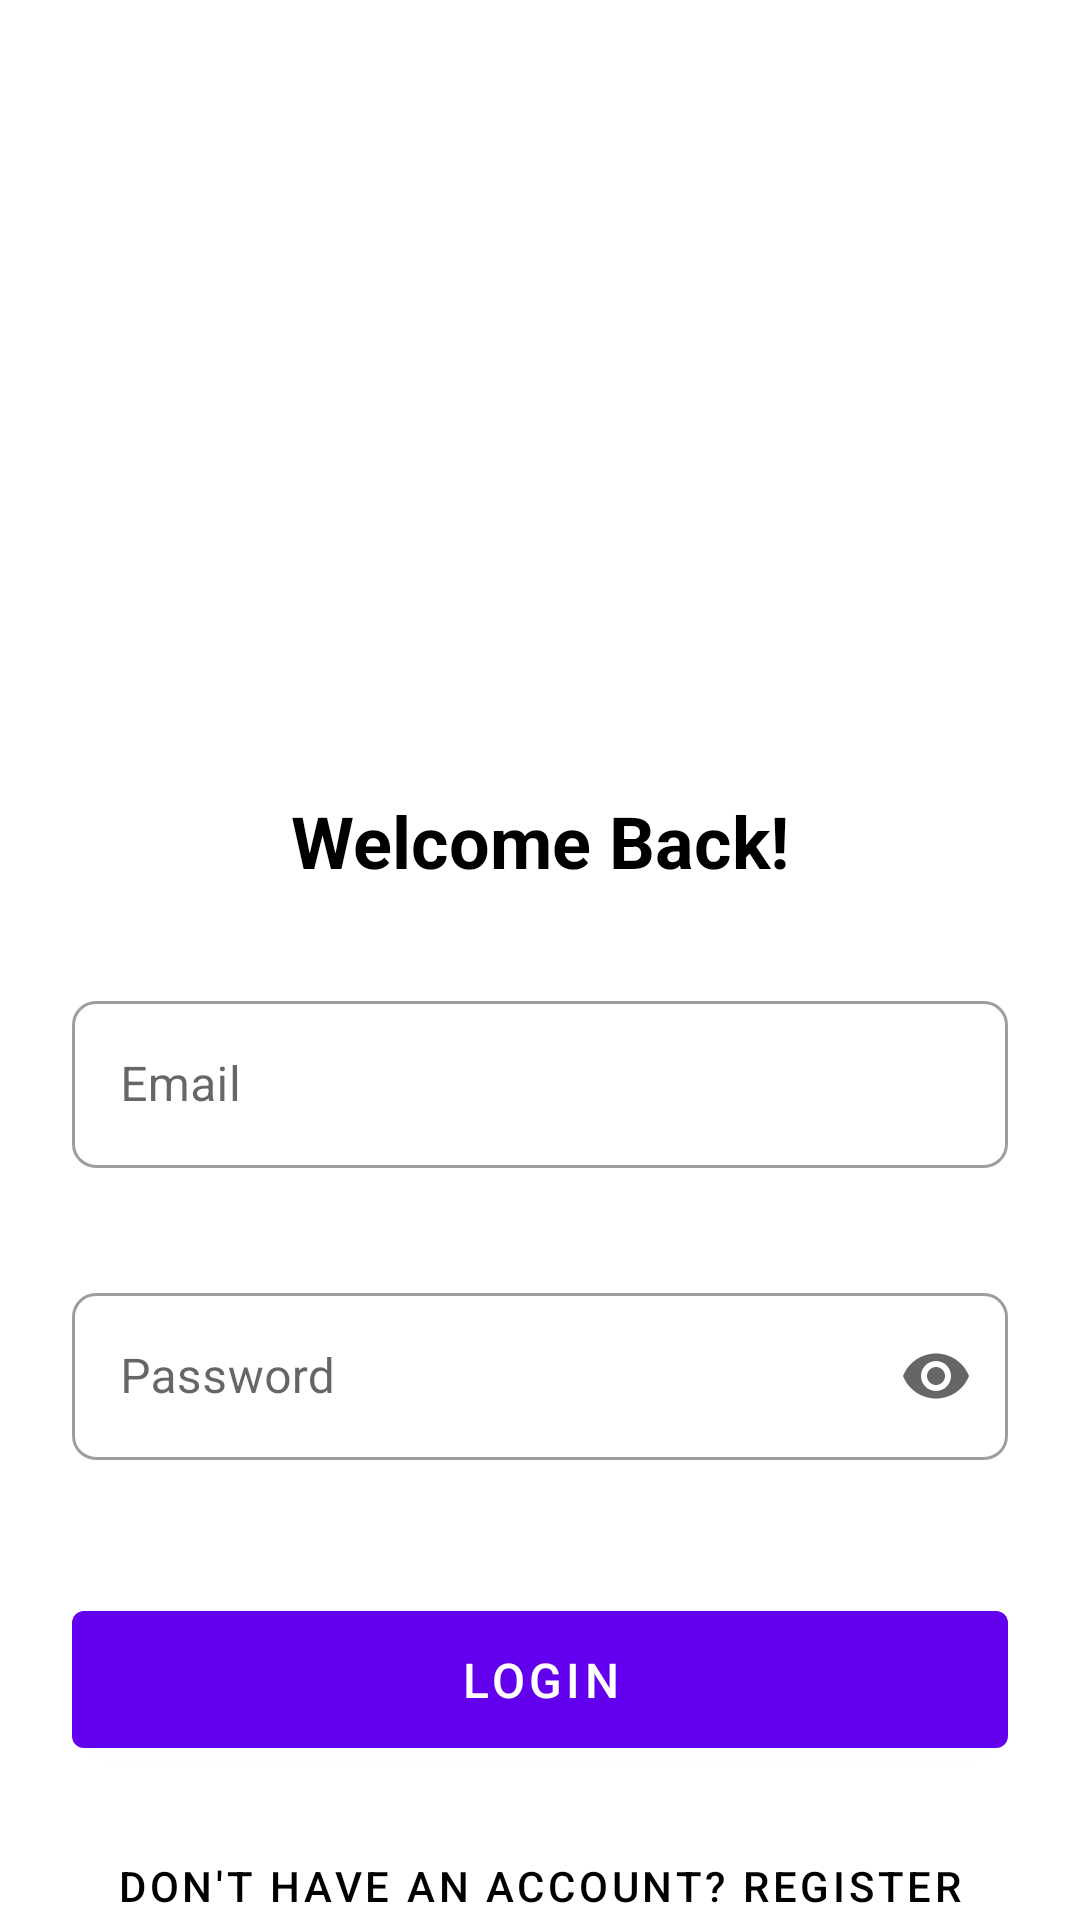

The Android layout XML behind this screen, and the referenced resources:
<!-- AndroidManifest.xml: activity theme Theme.TrueBond.NoActionBar -->
<!-- res/layout/activity_login.xml -->
<?xml version="1.0" encoding="utf-8"?>
<androidx.coordinatorlayout.widget.CoordinatorLayout xmlns:android="http://schemas.android.com/apk/res/android"
    xmlns:app="http://schemas.android.com/apk/res-auto"
    android:layout_width="match_parent"
    android:layout_height="match_parent"
    android:background="@color/white">

    <com.google.android.material.appbar.AppBarLayout
        android:layout_width="match_parent"
        android:layout_height="wrap_content"
        android:background="@android:color/transparent"
        app:elevation="0dp">

        <androidx.appcompat.widget.Toolbar
            android:id="@+id/toolbar"
            android:layout_width="match_parent"
            android:layout_height="?attr/actionBarSize"
            android:background="@android:color/transparent"
            app:titleTextColor="@color/black" />

    </com.google.android.material.appbar.AppBarLayout>

    <androidx.core.widget.NestedScrollView
        android:layout_width="match_parent"
        android:layout_height="match_parent"
        app:layout_behavior="@string/appbar_scrolling_view_behavior">

        <LinearLayout
            android:layout_width="match_parent"
            android:layout_height="wrap_content"
            android:orientation="vertical"
            android:padding="24dp">

            <ImageView
                android:layout_width="120dp"
                android:layout_height="120dp"
                android:layout_gravity="center"
                android:layout_marginTop="32dp"
                android:layout_marginBottom="32dp"
                android:src="@mipmap/ic_launcher"
                android:contentDescription="@string/app_name" />

            <TextView
                android:layout_width="wrap_content"
                android:layout_height="wrap_content"
                android:layout_gravity="center"
                android:layout_marginBottom="32dp"
                android:text="Welcome Back!"
                android:textColor="@color/black"
                android:textSize="24sp"
                android:textStyle="bold" />

            <com.google.android.material.textfield.TextInputLayout
                android:id="@+id/emailLayout"
                style="@style/Widget.MaterialComponents.TextInputLayout.OutlinedBox"
                android:layout_width="match_parent"
                android:layout_height="wrap_content"
                android:layout_marginBottom="16dp"
                android:hint="Email"
                app:boxCornerRadiusBottomEnd="8dp"
                app:boxCornerRadiusBottomStart="8dp"
                app:boxCornerRadiusTopEnd="8dp"
                app:boxCornerRadiusTopStart="8dp"
                app:errorEnabled="true">

                <com.google.android.material.textfield.TextInputEditText
                    android:id="@+id/emailInput"
                    android:layout_width="match_parent"
                    android:layout_height="wrap_content"
                    android:inputType="textEmailAddress" />

            </com.google.android.material.textfield.TextInputLayout>

            <com.google.android.material.textfield.TextInputLayout
                android:id="@+id/passwordLayout"
                style="@style/Widget.MaterialComponents.TextInputLayout.OutlinedBox"
                android:layout_width="match_parent"
                android:layout_height="wrap_content"
                android:layout_marginBottom="24dp"
                android:hint="Password"
                app:boxCornerRadiusBottomEnd="8dp"
                app:boxCornerRadiusBottomStart="8dp"
                app:boxCornerRadiusTopEnd="8dp"
                app:boxCornerRadiusTopStart="8dp"
                app:endIconMode="password_toggle"
                app:errorEnabled="true">

                <com.google.android.material.textfield.TextInputEditText
                    android:id="@+id/passwordInput"
                    android:layout_width="match_parent"
                    android:layout_height="wrap_content"
                    android:inputType="textPassword" />

            </com.google.android.material.textfield.TextInputLayout>

            <com.google.android.material.button.MaterialButton
                android:id="@+id/btnLogin"
                android:layout_width="match_parent"
                android:layout_height="wrap_content"
                android:layout_marginBottom="16dp"
                android:padding="12dp"
                android:text="Login"
                android:textSize="16sp" />

            <com.google.android.material.button.MaterialButton
                android:id="@+id/btnRegister"
                style="@style/Widget.MaterialComponents.Button.TextButton"
                android:layout_width="match_parent"
                android:layout_height="wrap_content"
                android:text="Don't have an account? Register"
                android:textColor="@color/black" />

            <TextView
                android:id="@+id/btnForgotPassword"
                android:layout_width="wrap_content"
                android:layout_height="wrap_content"
                android:layout_gravity="center"
                android:layout_marginTop="16dp"
                android:text="Forgot Password?"
                android:textColor="@color/colorPrimary"
                android:textSize="14sp" />

        </LinearLayout>

    </androidx.core.widget.NestedScrollView>

</androidx.coordinatorlayout.widget.CoordinatorLayout>
<!-- resources referenced by this layout -->
<resources>
  <color name="black">#FF000000</color>
  <color name="colorPrimary">#FF6200EE</color>
  <color name="white">#FFFFFFFF</color>
  <string name="app_name">TrueBond</string>
  <style name="Theme.TrueBond.NoActionBar" parent="Theme.MaterialComponents.DayNight.NoActionBar">
          <item name="colorPrimary">@color/purple_500</item>
          <item name="colorPrimaryVariant">@color/purple_700</item>
          <item name="colorOnPrimary">@color/white</item>
          <item name="colorSecondary">@color/teal_200</item>
          <item name="colorSecondaryVariant">@color/teal_700</item>
          <item name="colorOnSecondary">@color/black</item>
          <item name="android:statusBarColor">?attr/colorPrimaryVariant</item>
      </style>
  <color name="purple_500">#FF6200EE</color>
  <color name="purple_700">#FF3700B3</color>
  <color name="teal_200">#FF03DAC5</color>
  <color name="teal_700">#FF018786</color>
</resources>
